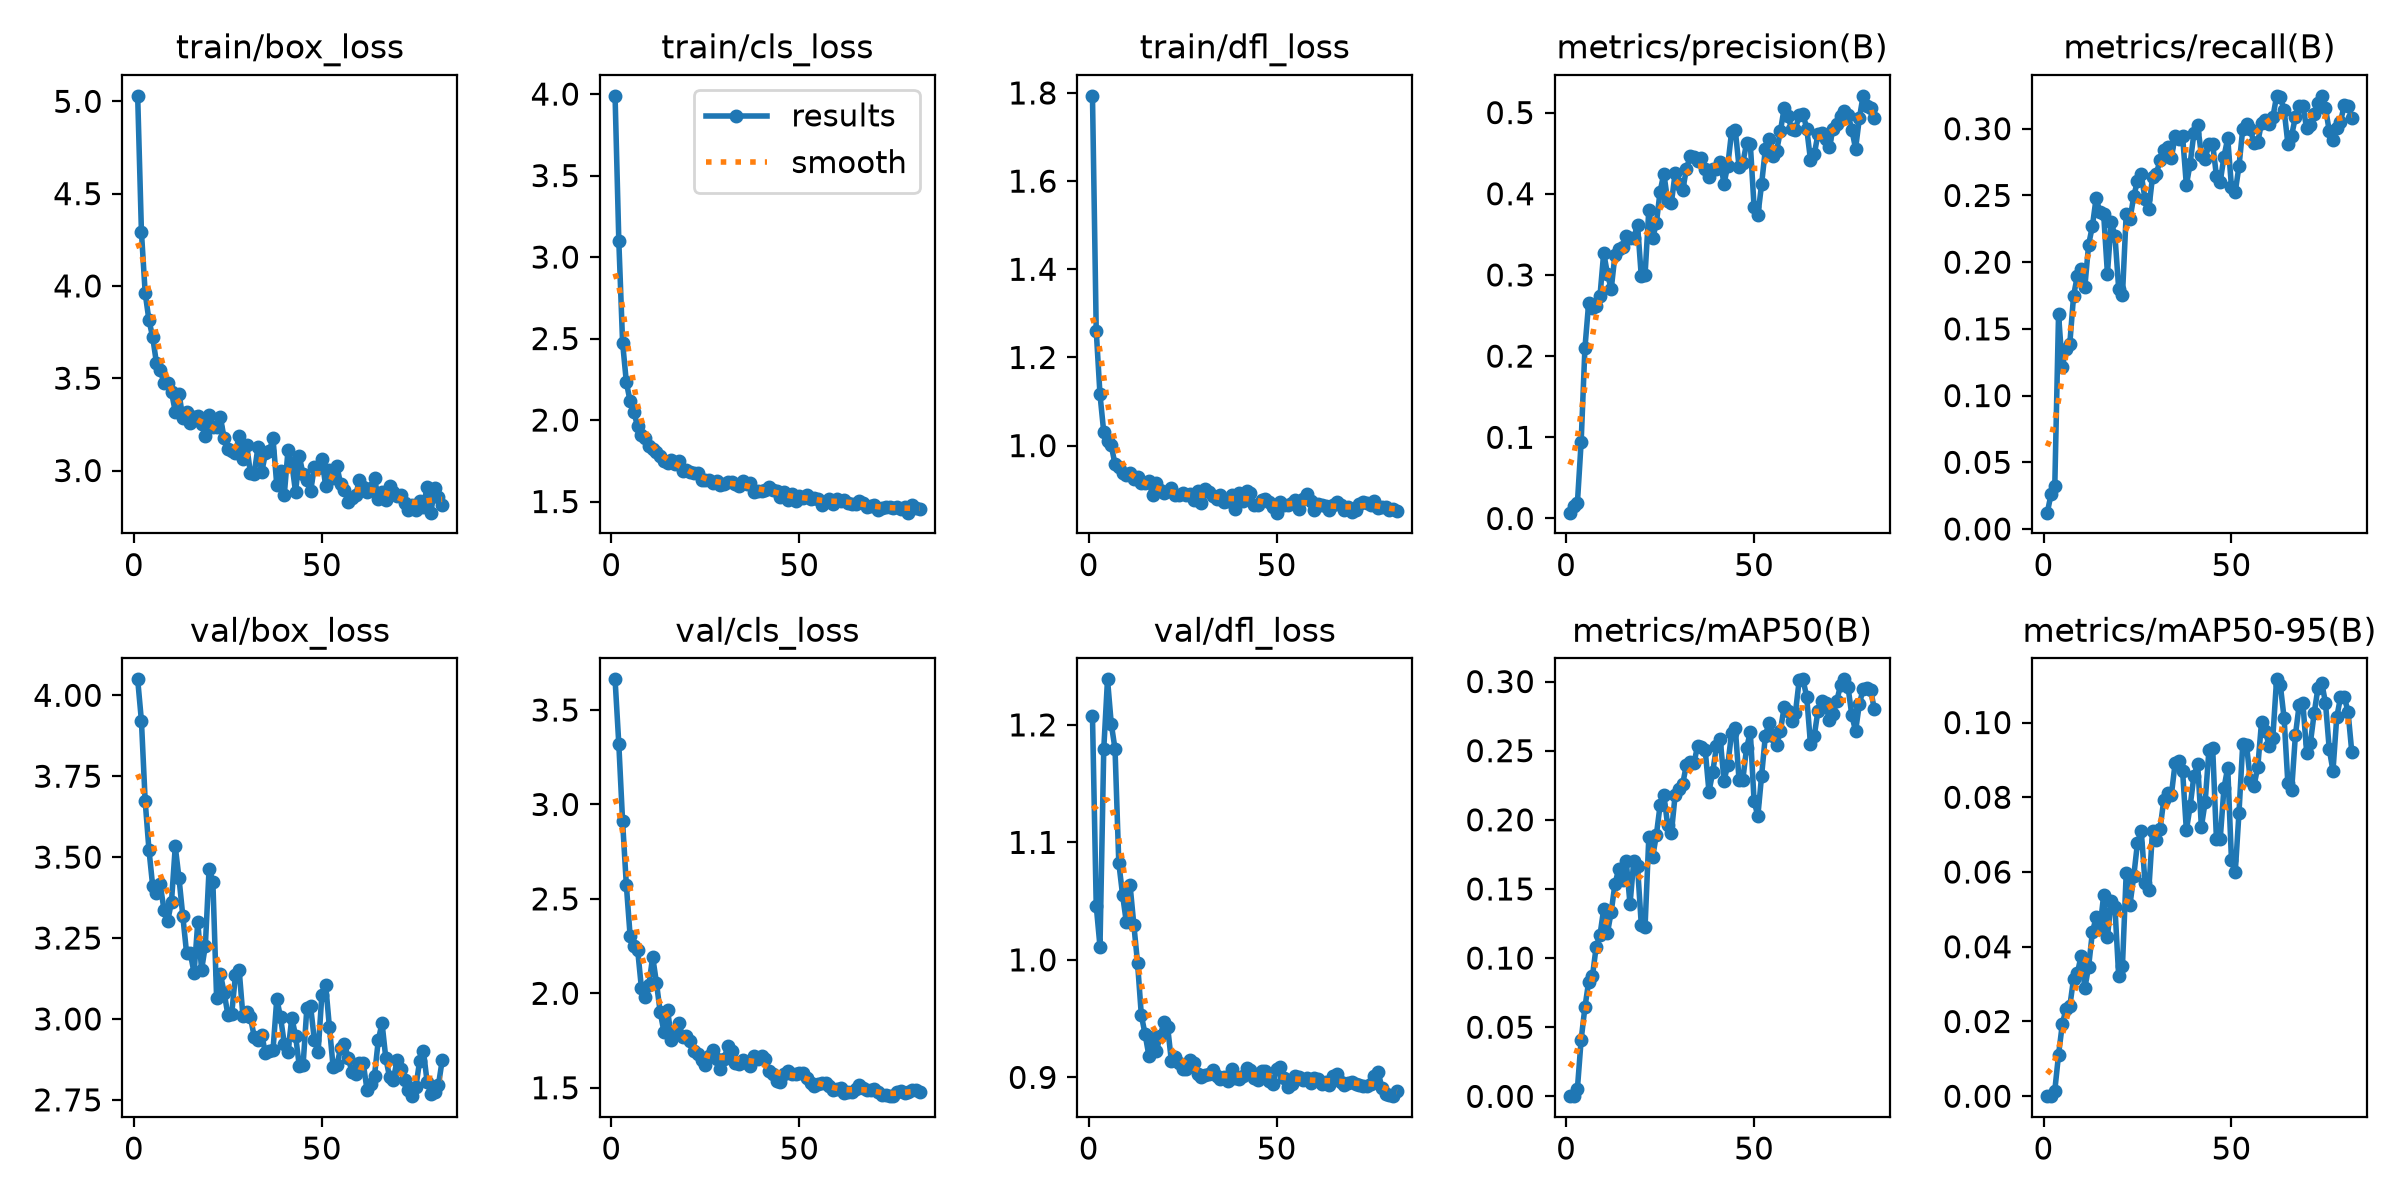

The file beside this chart, header and first rows:
epoch, time, train/box_loss, train/cls_loss, train/dfl_loss, metrics/precision(B), metrics/recall(B), metrics/mAP50(B), metrics/mAP50-95(B), val/box_loss, val/cls_loss, val/dfl_loss, lr/pg0, lr/pg1, lr/pg2
1, 87.83, 5.03, 3.989, 1.793, 0.00717, 0.01225, 0.00014, 2e-05, 4.049, 3.662, 1.208, 0.00018, 0.00018, 0.00018
2, 173.7, 4.293, 3.096, 1.261, 0.01517, 0.02592, 0.00039, 6e-05, 3.921, 3.318, 1.046, 0.0003762, 0.0003762, 0.0003762
3, 250.2, 3.961, 2.475, 1.116, 0.01883, 0.03218, 0.00536, 0.00149, 3.672, 2.91, 1.011, 0.0005685, 0.0005685, 0.0005685
4, 327.4, 3.814, 2.233, 1.031, 0.09417, 0.1609, 0.04096, 0.01112, 3.523, 2.573, 1.179, 0.0007568, 0.0007568, 0.0007568
5, 394.9, 3.722, 2.115, 1.01, 0.2097, 0.1216, 0.06433, 0.01928, 3.41, 2.305, 1.239, 0.0009412, 0.0009412, 0.0009412
6, 454.7, 3.582, 2.047, 1, 0.2655, 0.135, 0.08288, 0.02345, 3.389, 2.253, 1.201, 0.001122, 0.001122, 0.001122
7, 516, 3.546, 1.962, 0.9576, 0.2596, 0.139, 0.08676, 0.0241, 3.416, 2.231, 1.18, 0.001298, 0.001298, 0.001298
8, 577.9, 3.473, 1.905, 0.9521, 0.2614, 0.1749, 0.1082, 0.03148, 3.337, 2.03, 1.083, 0.001471, 0.001471, 0.001471
9, 656.6, 3.472, 1.891, 0.9368, 0.2736, 0.1897, 0.1165, 0.03287, 3.303, 1.979, 1.056, 0.001639, 0.001639, 0.001639
10, 723.2, 3.425, 1.84, 0.9342, 0.3272, 0.1948, 0.1355, 0.03757, 3.363, 2.045, 1.032, 0.001804, 0.001804, 0.001804
11, 787.5, 3.318, 1.82, 0.9372, 0.3013, 0.1817, 0.1183, 0.02897, 3.533, 2.194, 1.064, 0.001802, 0.001802, 0.001802
12, 853.6, 3.417, 1.803, 0.9234, 0.2825, 0.213, 0.1335, 0.0347, 3.434, 2.057, 1.03, 0.001782, 0.001782, 0.001782
13, 913.9, 3.286, 1.782, 0.9287, 0.3248, 0.227, 0.1538, 0.04388, 3.319, 1.901, 0.9971, 0.001762, 0.001762, 0.001762
14, 999.5, 3.315, 1.751, 0.9144, 0.3323, 0.2481, 0.1643, 0.04788, 3.205, 1.796, 0.9529, 0.001743, 0.001743, 0.001743
15, 1109, 3.257, 1.734, 0.9147, 0.3341, 0.2375, 0.1565, 0.04479, 3.203, 1.91, 0.9367, 0.001723, 0.001723, 0.001723
16, 1211, 3.288, 1.756, 0.9189, 0.3484, 0.2361, 0.1699, 0.05383, 3.143, 1.751, 0.9186, 0.001703, 0.001703, 0.001703
17, 1305, 3.296, 1.73, 0.8878, 0.3457, 0.1914, 0.1389, 0.04262, 3.3, 1.795, 0.9341, 0.001683, 0.001683, 0.001683
18, 1431, 3.254, 1.75, 0.9141, 0.3453, 0.2298, 0.1705, 0.0523, 3.152, 1.841, 0.9227, 0.001663, 0.001663, 0.001663
19, 1495, 3.186, 1.685, 0.8997, 0.3621, 0.2199, 0.1664, 0.05061, 3.226, 1.769, 0.9348, 0.001644, 0.001644, 0.001644
20, 1569, 3.3, 1.691, 0.8914, 0.2981, 0.18, 0.1239, 0.03206, 3.465, 1.775, 0.947, 0.001624, 0.001624, 0.001624
21, 1650, 3.233, 1.683, 0.8973, 0.2999, 0.1752, 0.1227, 0.03489, 3.425, 1.748, 0.9428, 0.001604, 0.001604, 0.001604
22, 1721, 3.238, 1.673, 0.9036, 0.3803, 0.2364, 0.1873, 0.0598, 3.064, 1.694, 0.9135, 0.001584, 0.001584, 0.001584
23, 1789, 3.29, 1.672, 0.8877, 0.3449, 0.2321, 0.1729, 0.05126, 3.139, 1.679, 0.917, 0.001564, 0.001564, 0.001564
24, 1860, 3.175, 1.632, 0.8875, 0.3635, 0.2493, 0.1888, 0.05885, 3.081, 1.648, 0.912, 0.001545, 0.001545, 0.001545
25, 1923, 3.117, 1.633, 0.8916, 0.4027, 0.2609, 0.2105, 0.06782, 3.013, 1.622, 0.9072, 0.001525, 0.001525, 0.001525
26, 1994, 3.104, 1.631, 0.8873, 0.4248, 0.2657, 0.218, 0.07099, 3.014, 1.671, 0.9073, 0.001505, 0.001505, 0.001505
27, 2085, 3.096, 1.613, 0.8907, 0.3916, 0.2472, 0.1963, 0.05715, 3.134, 1.702, 0.9148, 0.001485, 0.001485, 0.001485
28, 2158, 3.186, 1.627, 0.8766, 0.3886, 0.2395, 0.1904, 0.05511, 3.151, 1.653, 0.912, 0.001465, 0.001465, 0.001465
29, 2220, 3.06, 1.599, 0.8966, 0.4254, 0.264, 0.2179, 0.07091, 3.009, 1.598, 0.9025, 0.001446, 0.001446, 0.001446
30, 2293, 3.137, 1.606, 0.8706, 0.412, 0.2663, 0.222, 0.06864, 3.021, 1.65, 0.9002, 0.001426, 0.001426, 0.001426
31, 2361, 2.984, 1.619, 0.9008, 0.404, 0.2763, 0.2257, 0.07153, 3.005, 1.723, 0.9018, 0.001406, 0.001406, 0.001406
32, 2424, 2.982, 1.619, 0.8956, 0.4305, 0.2843, 0.2399, 0.07932, 2.945, 1.696, 0.9032, 0.001386, 0.001386, 0.001386
33, 2497, 3.127, 1.608, 0.8856, 0.4461, 0.2865, 0.2417, 0.08102, 2.934, 1.633, 0.906, 0.001366, 0.001366, 0.001366
34, 2566, 2.991, 1.596, 0.8791, 0.4453, 0.278, 0.2409, 0.08055, 2.951, 1.626, 0.9013, 0.001347, 0.001347, 0.001347
35, 2662, 3.093, 1.623, 0.8875, 0.44, 0.2943, 0.2536, 0.08904, 2.893, 1.648, 0.8989, 0.001327, 0.001327, 0.001327
36, 2737, 3.103, 1.605, 0.8723, 0.4444, 0.2922, 0.2527, 0.08959, 2.9, 1.631, 0.9007, 0.001307, 0.001307, 0.001307
37, 2823, 3.174, 1.612, 0.8739, 0.4302, 0.2942, 0.2504, 0.08698, 2.903, 1.616, 0.8971, 0.001287, 0.001287, 0.001287
38, 2892, 2.921, 1.556, 0.8878, 0.4212, 0.2578, 0.2204, 0.07116, 3.062, 1.668, 0.9073, 0.001267, 0.001267, 0.001267
39, 2964, 2.996, 1.565, 0.8567, 0.4305, 0.2737, 0.2344, 0.07758, 3.006, 1.655, 0.8999, 0.001248, 0.001248, 0.001248
40, 3027, 2.868, 1.562, 0.8936, 0.4301, 0.2965, 0.2533, 0.08565, 2.924, 1.671, 0.8982, 0.001228, 0.001228, 0.001228
41, 3094, 3.112, 1.569, 0.8753, 0.4396, 0.3028, 0.2583, 0.08891, 2.899, 1.65, 0.9008, 0.001208, 0.001208, 0.001208
42, 3169, 3.039, 1.586, 0.8972, 0.4124, 0.2803, 0.2284, 0.07212, 3.004, 1.59, 0.908, 0.001188, 0.001188, 0.001188
43, 3237, 2.883, 1.571, 0.8928, 0.4347, 0.2774, 0.2395, 0.07873, 2.948, 1.575, 0.9064, 0.001168, 0.001168, 0.001168
44, 3312, 3.077, 1.565, 0.866, 0.4755, 0.2885, 0.2625, 0.0926, 2.854, 1.536, 0.8996, 0.001149, 0.001149, 0.001149
45, 3381, 2.979, 1.529, 0.8658, 0.4786, 0.2885, 0.2666, 0.09319, 2.857, 1.532, 0.8973, 0.001129, 0.001129, 0.001129
46, 3443, 2.951, 1.558, 0.8761, 0.4331, 0.2646, 0.2289, 0.06878, 3.033, 1.574, 0.9054, 0.001109, 0.001109, 0.001109
47, 3507, 2.888, 1.508, 0.8779, 0.438, 0.26, 0.2288, 0.0688, 3.04, 1.586, 0.9053, 0.001089, 0.001089, 0.001089
48, 3577, 3.018, 1.544, 0.8718, 0.462, 0.2791, 0.2519, 0.08242, 2.934, 1.571, 0.8972, 0.001069, 0.001069, 0.001069
49, 3645, 3.013, 1.504, 0.8614, 0.4612, 0.2928, 0.2634, 0.08795, 2.898, 1.571, 0.8948, 0.00105, 0.00105, 0.00105
50, 3717, 3.064, 1.533, 0.8479, 0.3838, 0.2563, 0.2137, 0.06309, 3.075, 1.579, 0.9071, 0.00103, 0.00103, 0.00103
51, 3780, 2.918, 1.524, 0.8732, 0.3732, 0.2526, 0.2027, 0.0599, 3.106, 1.579, 0.9088, 0.00101, 0.00101, 0.00101
52, 3845, 3.004, 1.537, 0.8642, 0.4116, 0.272, 0.2318, 0.07591, 2.976, 1.549, 0.8996, 0.0009902, 0.0009902, 0.0009902
53, 3912, 2.96, 1.515, 0.8645, 0.4552, 0.2999, 0.2609, 0.09432, 2.851, 1.524, 0.8922, 0.0009704, 0.0009704, 0.0009704
54, 3986, 3.023, 1.52, 0.8708, 0.4675, 0.3036, 0.2704, 0.09406, 2.857, 1.512, 0.8948, 0.0009506, 0.0009506, 0.0009506
55, 4046, 2.926, 1.512, 0.8775, 0.4462, 0.2996, 0.2606, 0.08456, 2.911, 1.52, 0.9012, 0.0009308, 0.0009308, 0.0009308
56, 4118, 2.894, 1.478, 0.8563, 0.4532, 0.2894, 0.2543, 0.08311, 2.922, 1.525, 0.9005, 0.000911, 0.000911, 0.000911
57, 4176, 2.828, 1.498, 0.8787, 0.4768, 0.2899, 0.2642, 0.08815, 2.88, 1.524, 0.8978, 0.0008912, 0.0008912, 0.0008912
58, 4242, 2.852, 1.516, 0.8892, 0.5056, 0.3045, 0.2817, 0.1002, 2.837, 1.507, 0.8991, 0.0008714, 0.0008714, 0.0008714
59, 4302, 2.868, 1.485, 0.8732, 0.4953, 0.3065, 0.2785, 0.09784, 2.829, 1.49, 0.8951, 0.0008516, 0.0008516, 0.0008516
60, 4365, 2.948, 1.516, 0.8546, 0.4801, 0.3035, 0.2717, 0.09375, 2.865, 1.493, 0.8992, 0.0008318, 0.0008318, 0.0008318
... 22 more rows
